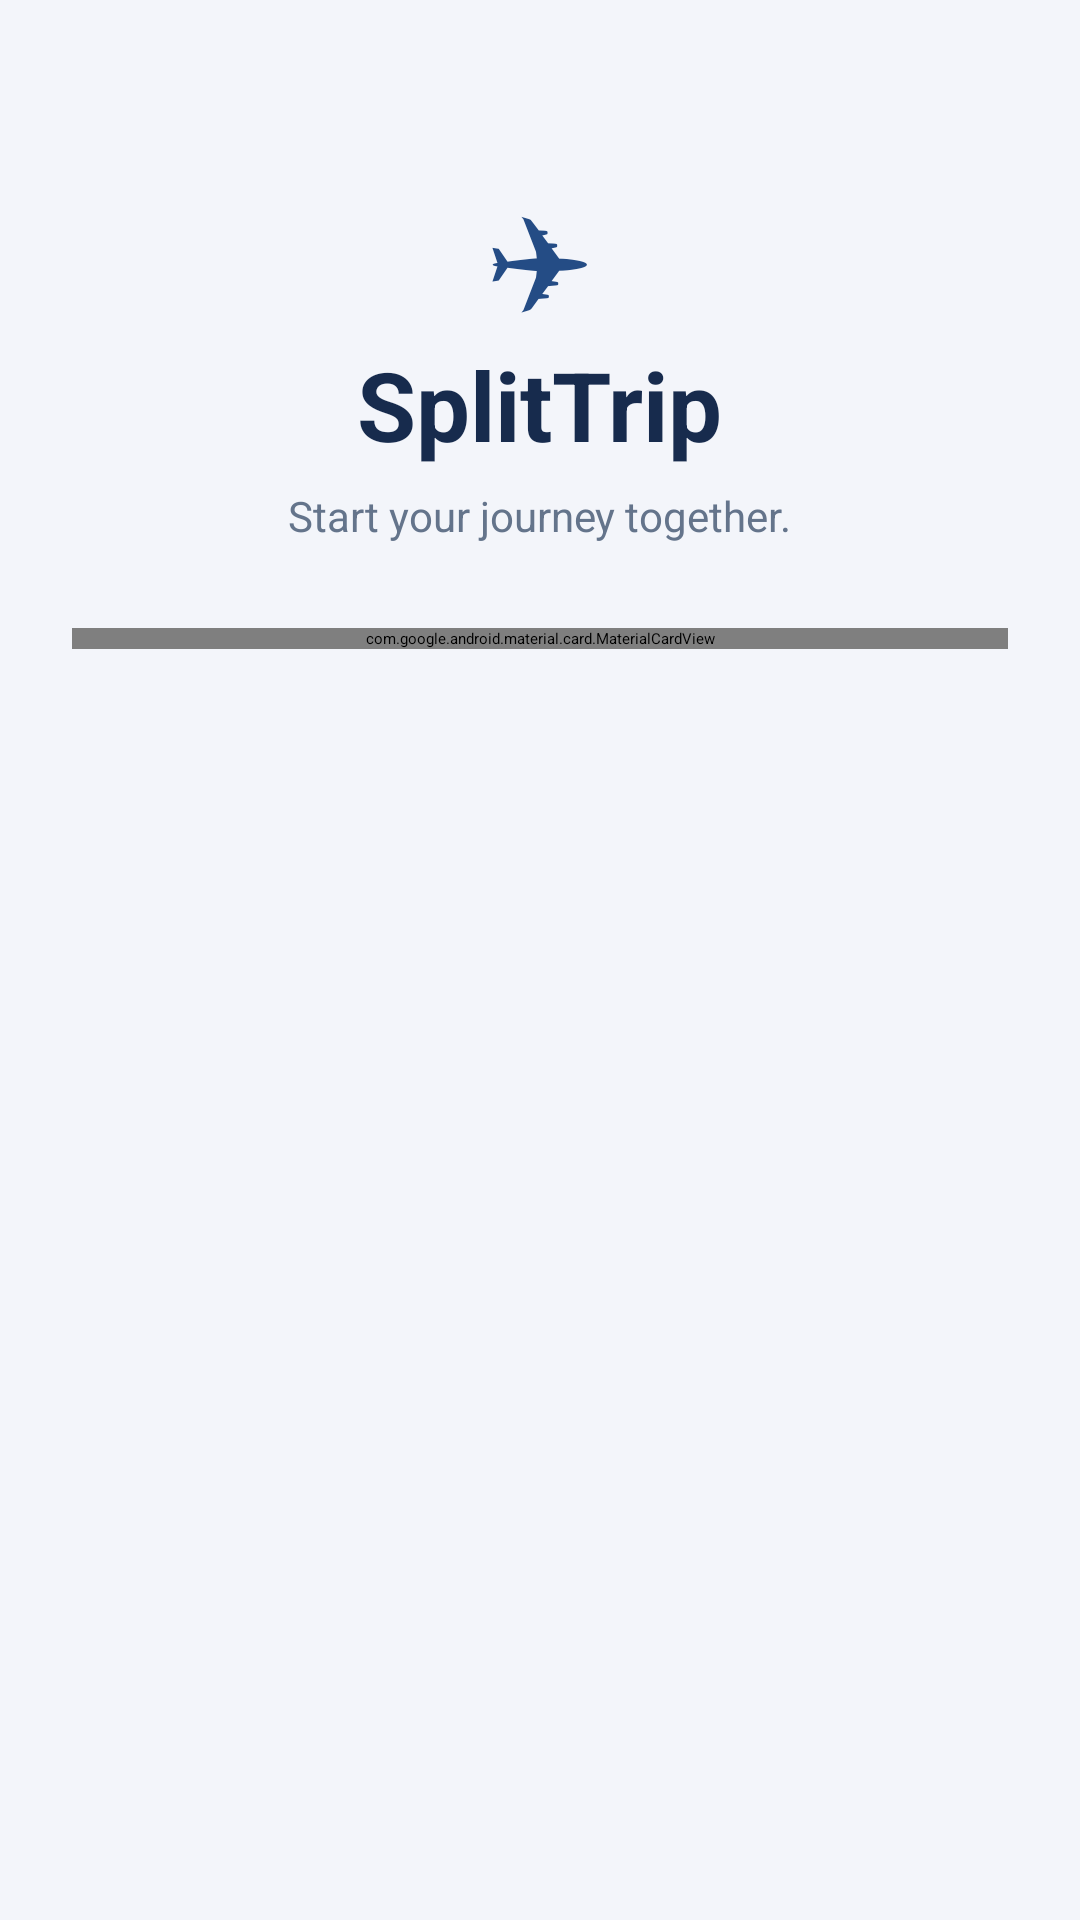

Reconstruct the res/layout file that produces this screen, plus the resources it refers to.
<!-- AndroidManifest.xml: application theme Theme.SplitTrip -->
<!-- res/layout/activity_register.xml -->
<?xml version="1.0" encoding="utf-8"?>
<ScrollView
    android:id="@+id/registerScrollView"
    xmlns:android="http://schemas.android.com/apk/res/android"
    xmlns:app="http://schemas.android.com/apk/res-auto"
    android:layout_width="match_parent"
    android:layout_height="match_parent"
    android:background="@color/background"
    android:fillViewport="true">

    <LinearLayout
        android:layout_width="match_parent"
        android:layout_height="wrap_content"
        android:orientation="vertical"
        android:gravity="center_horizontal"
        android:padding="24dp">

        <TextView
            android:layout_width="wrap_content"
            android:layout_height="wrap_content"
            android:layout_marginTop="32dp"
            android:text="✈"
            android:textColor="@color/primary"
            android:textSize="42sp" />

        <TextView
            android:layout_width="wrap_content"
            android:layout_height="wrap_content"
            android:text="SplitTrip"
            android:textColor="@color/primary_dark"
            android:textSize="32sp"
            android:textStyle="bold" />

        <TextView
            android:layout_width="wrap_content"
            android:layout_height="wrap_content"
            android:layout_marginTop="6dp"
            android:text="Start your journey together."
            android:textColor="@color/text_secondary"
            android:textSize="14sp" />

        <com.google.android.material.card.MaterialCardView
            android:layout_width="match_parent"
            android:layout_height="wrap_content"
            android:layout_marginTop="28dp"
            app:cardBackgroundColor="@color/surface"
            app:cardCornerRadius="20dp"
            app:cardElevation="3dp"
            app:strokeWidth="0dp">

            <LinearLayout
                android:layout_width="match_parent"
                android:layout_height="wrap_content"
                android:orientation="vertical"
                android:padding="24dp">

                <TextView
                    android:layout_width="wrap_content"
                    android:layout_height="wrap_content"
                    android:text="Create account"
                    android:textColor="@color/text_primary"
                    android:textSize="24sp"
                    android:textStyle="bold" />

                <TextView
                    android:layout_width="wrap_content"
                    android:layout_height="wrap_content"
                    android:layout_marginTop="6dp"
                    android:layout_marginBottom="24dp"
                    android:text="Join SplitTrip and start planning."
                    android:textColor="@color/text_secondary"
                    android:textSize="14sp" />

                
                <com.google.android.material.textfield.TextInputLayout
                    android:layout_width="match_parent"
                    android:layout_height="wrap_content"
                    android:hint="Username"
                    app:boxBackgroundMode="outline"
                    app:boxCornerRadiusTopStart="12dp"
                    app:boxCornerRadiusTopEnd="12dp"
                    app:boxCornerRadiusBottomStart="12dp"
                    app:boxCornerRadiusBottomEnd="12dp">

                    <com.google.android.material.textfield.TextInputEditText
                        android:id="@+id/registerUsername"
                        android:layout_width="match_parent"
                        android:layout_height="wrap_content"
                        android:inputType="textPersonName"
                        android:maxLines="1"
                        android:textColor="@color/text_primary"
                        android:textColorHint="@color/text_secondary" />

                </com.google.android.material.textfield.TextInputLayout>

                
                <com.google.android.material.textfield.TextInputLayout
                    android:layout_width="match_parent"
                    android:layout_height="wrap_content"
                    android:layout_marginTop="16dp"
                    android:hint="Email address"
                    app:boxBackgroundMode="outline"
                    app:boxCornerRadiusTopStart="12dp"
                    app:boxCornerRadiusTopEnd="12dp"
                    app:boxCornerRadiusBottomStart="12dp"
                    app:boxCornerRadiusBottomEnd="12dp">

                    <com.google.android.material.textfield.TextInputEditText
                        android:id="@+id/registerEmail"
                        android:layout_width="match_parent"
                        android:layout_height="wrap_content"
                        android:inputType="textEmailAddress"
                        android:maxLines="1"
                        android:textColor="@color/text_primary"
                        android:textColorHint="@color/text_secondary" />

                </com.google.android.material.textfield.TextInputLayout>

                
                <com.google.android.material.textfield.TextInputLayout
                    android:layout_width="match_parent"
                    android:layout_height="wrap_content"
                    android:layout_marginTop="16dp"
                    android:hint="Password"
                    app:boxBackgroundMode="outline"
                    app:boxCornerRadiusTopStart="12dp"
                    app:boxCornerRadiusTopEnd="12dp"
                    app:boxCornerRadiusBottomStart="12dp"
                    app:boxCornerRadiusBottomEnd="12dp"
                    app:endIconMode="password_toggle">

                    <com.google.android.material.textfield.TextInputEditText
                        android:id="@+id/registerPassword"
                        android:layout_width="match_parent"
                        android:layout_height="wrap_content"
                        android:inputType="textPassword"
                        android:maxLines="1"
                        android:textColor="@color/text_primary"
                        android:textColorHint="@color/text_secondary" />

                </com.google.android.material.textfield.TextInputLayout>

                
                <com.google.android.material.textfield.TextInputLayout
                    android:layout_width="match_parent"
                    android:layout_height="wrap_content"
                    android:layout_marginTop="16dp"
                    android:hint="Confirm password"
                    app:boxBackgroundMode="outline"
                    app:boxCornerRadiusTopStart="12dp"
                    app:boxCornerRadiusTopEnd="12dp"
                    app:boxCornerRadiusBottomStart="12dp"
                    app:boxCornerRadiusBottomEnd="12dp"
                    app:endIconMode="password_toggle">

                    <com.google.android.material.textfield.TextInputEditText
                        android:id="@+id/registerConfirmPassword"
                        android:layout_width="match_parent"
                        android:layout_height="wrap_content"
                        android:inputType="textPassword"
                        android:maxLines="1"
                        android:textColor="@color/text_primary"
                        android:textColorHint="@color/text_secondary" />

                </com.google.android.material.textfield.TextInputLayout>

                <com.google.android.material.button.MaterialButton
                    android:id="@+id/registerButton"
                    android:layout_width="match_parent"
                    android:layout_height="56dp"
                    android:layout_marginTop="28dp"
                    android:text="Create account"
                    android:textSize="16sp"
                    android:textStyle="bold"
                    app:cornerRadius="12dp"
                    app:backgroundTint="@color/primary" />

                <TextView
                    android:id="@+id/signinText"
                    android:layout_width="match_parent"
                    android:layout_height="wrap_content"
                    android:layout_marginTop="20dp"
                    android:gravity="center"
                    android:padding="8dp"
                    android:text="Already have an account? Sign in"
                    android:textColor="@color/primary"
                    android:textSize="14sp"
                    android:clickable="true"
                    android:focusable="true" />

            </LinearLayout>

        </com.google.android.material.card.MaterialCardView>

    </LinearLayout>

</ScrollView>
<!-- resources referenced by this layout -->
<resources>
  <color name="background">#F3F5FA</color>
  <color name="primary">#244C85</color>
  <color name="primary_dark">#172B4D</color>
  <color name="surface">#FFFFFFFF</color>
  <color name="text_primary">#172B4D</color>
  <color name="text_secondary">#64748B</color>
</resources>
